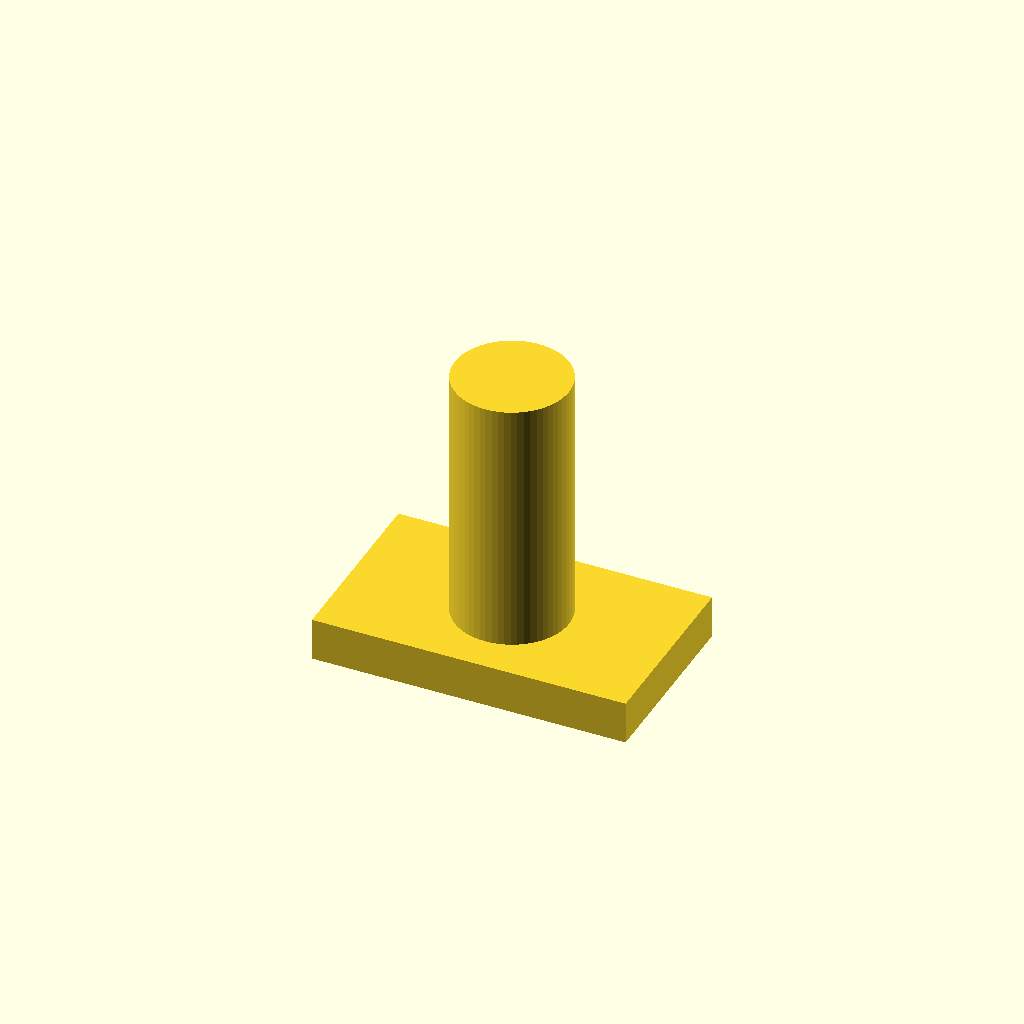
Cell 1: rendered with the file's own defaults.
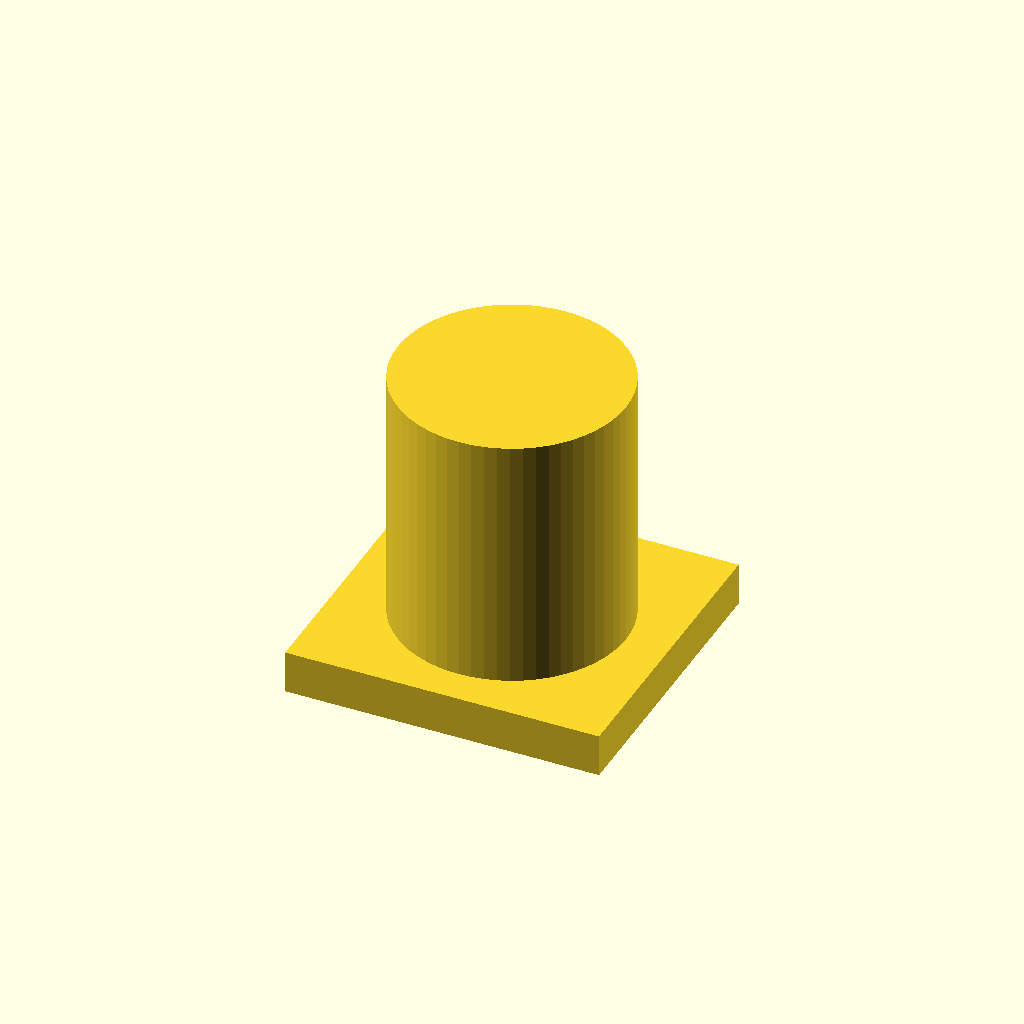
Cell 2 — shaft_d set to 16, the other parameters unchanged.
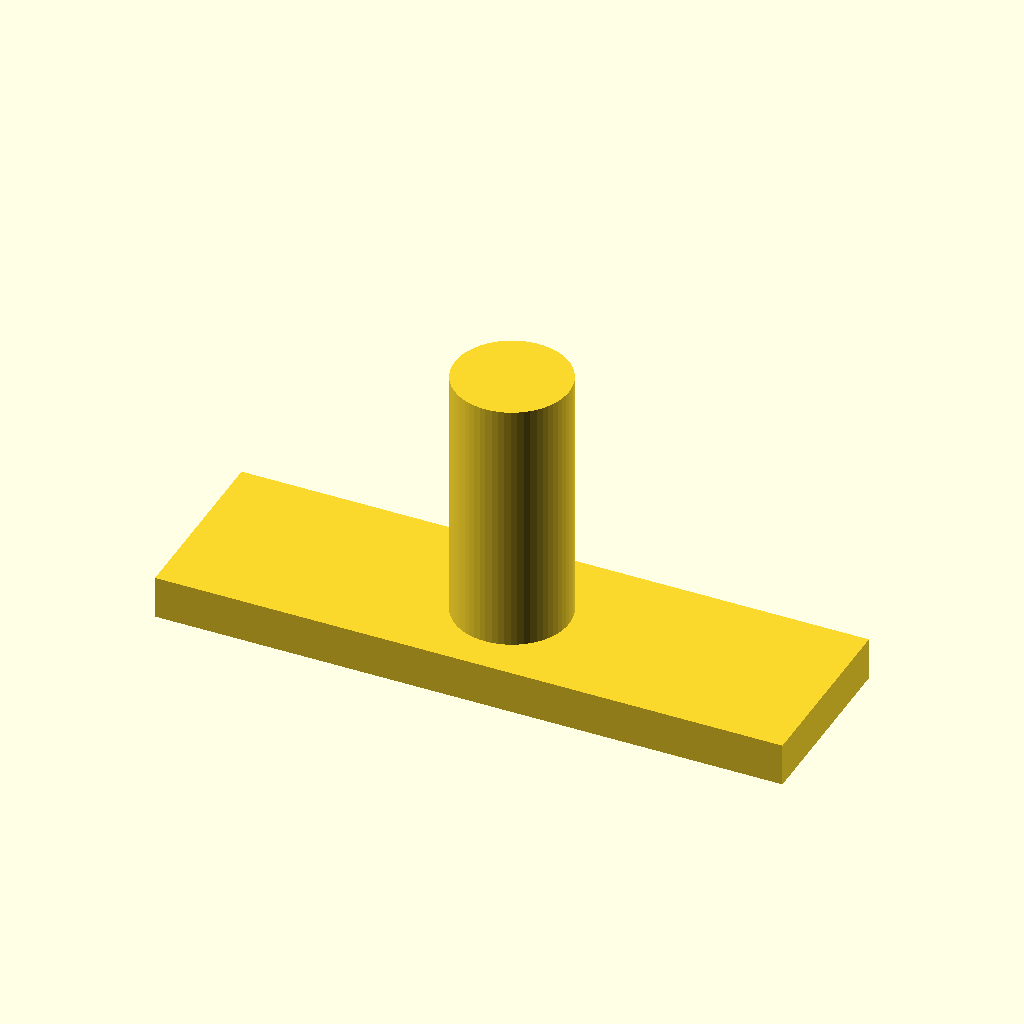
Cell 3: head_l = 44 (everything else at default).
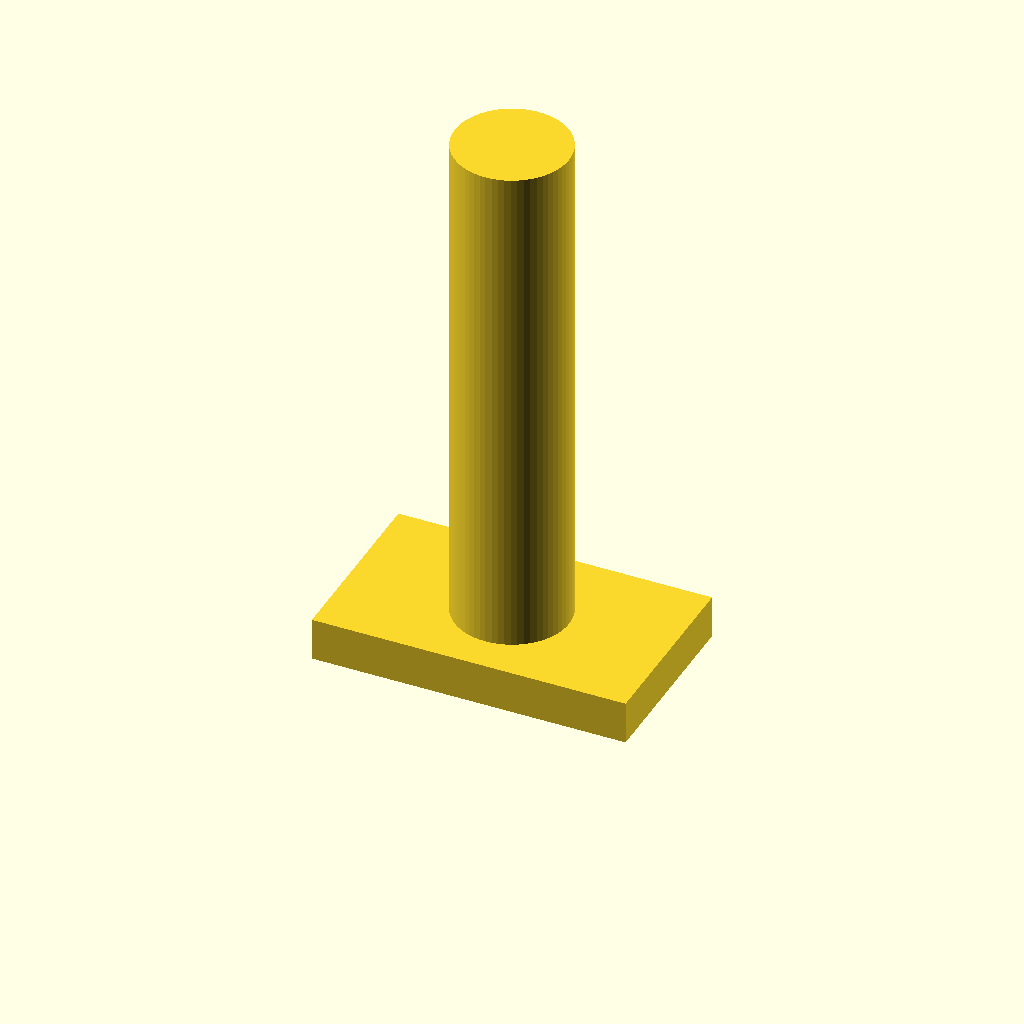
Cell 4 — shaft_l set to 36, the other parameters unchanged.
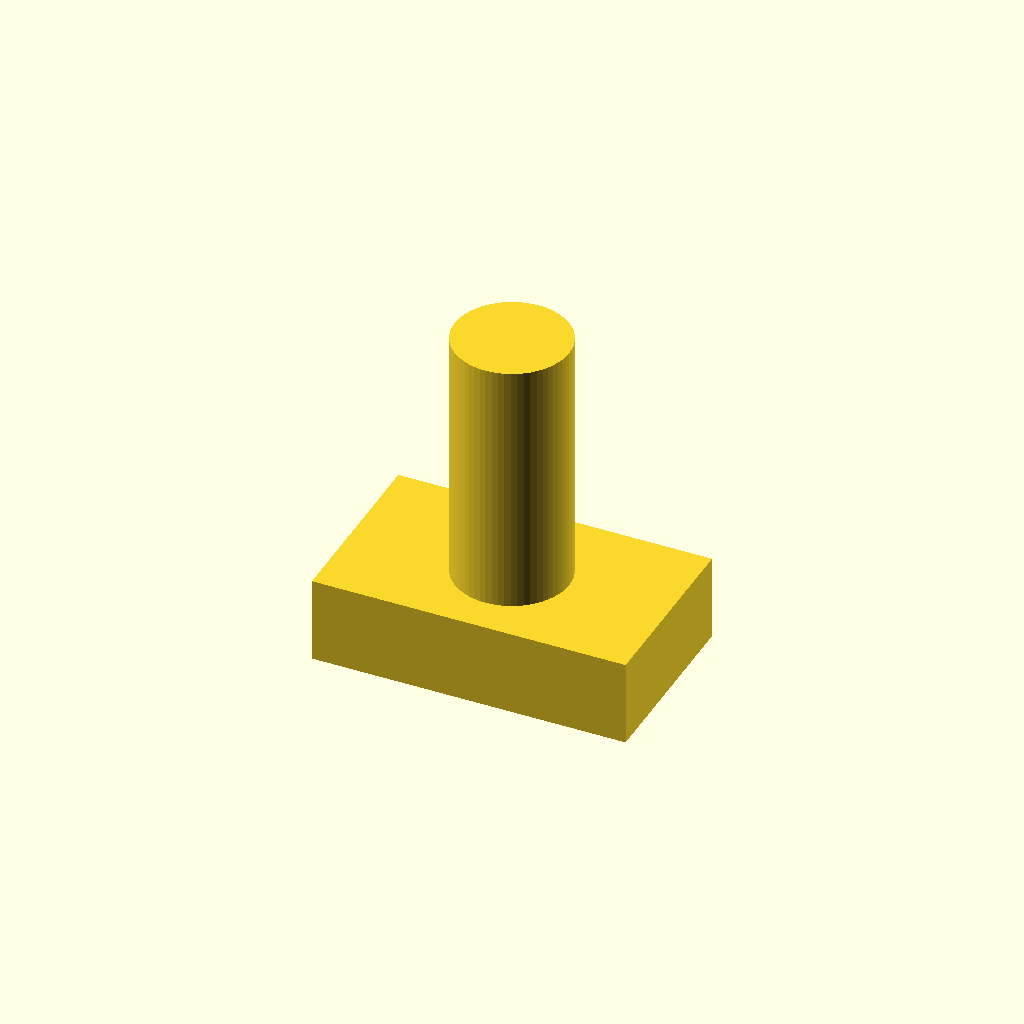
Cell 5: head_h = 6 (everything else at default).
One fixed orthographic camera (rotation 55°, 0°, 25°; colour scheme Cornfield) for every cell.
The OpenSCAD source (optional_data/data/parts/part_0911.scad):
// T-head slot bolt.
$fn = 60;
eps = 0.02;
shaft_d = 8;
head_l = 22;
shaft_l = 18;
head_w = shaft_d + 5;
head_h = 3;
union() {
    translate([-head_l/2,-head_w/2,0]) cube([head_l,head_w,head_h]);
    translate([0,0,head_h]) cylinder(d=shaft_d,h=shaft_l);
}
Customizer parameters (derived from the source; name, type, default, range or options):
eps: number, default 0.02
shaft_d: number, default 8
head_l: number, default 22
shaft_l: number, default 18
head_h: number, default 3
